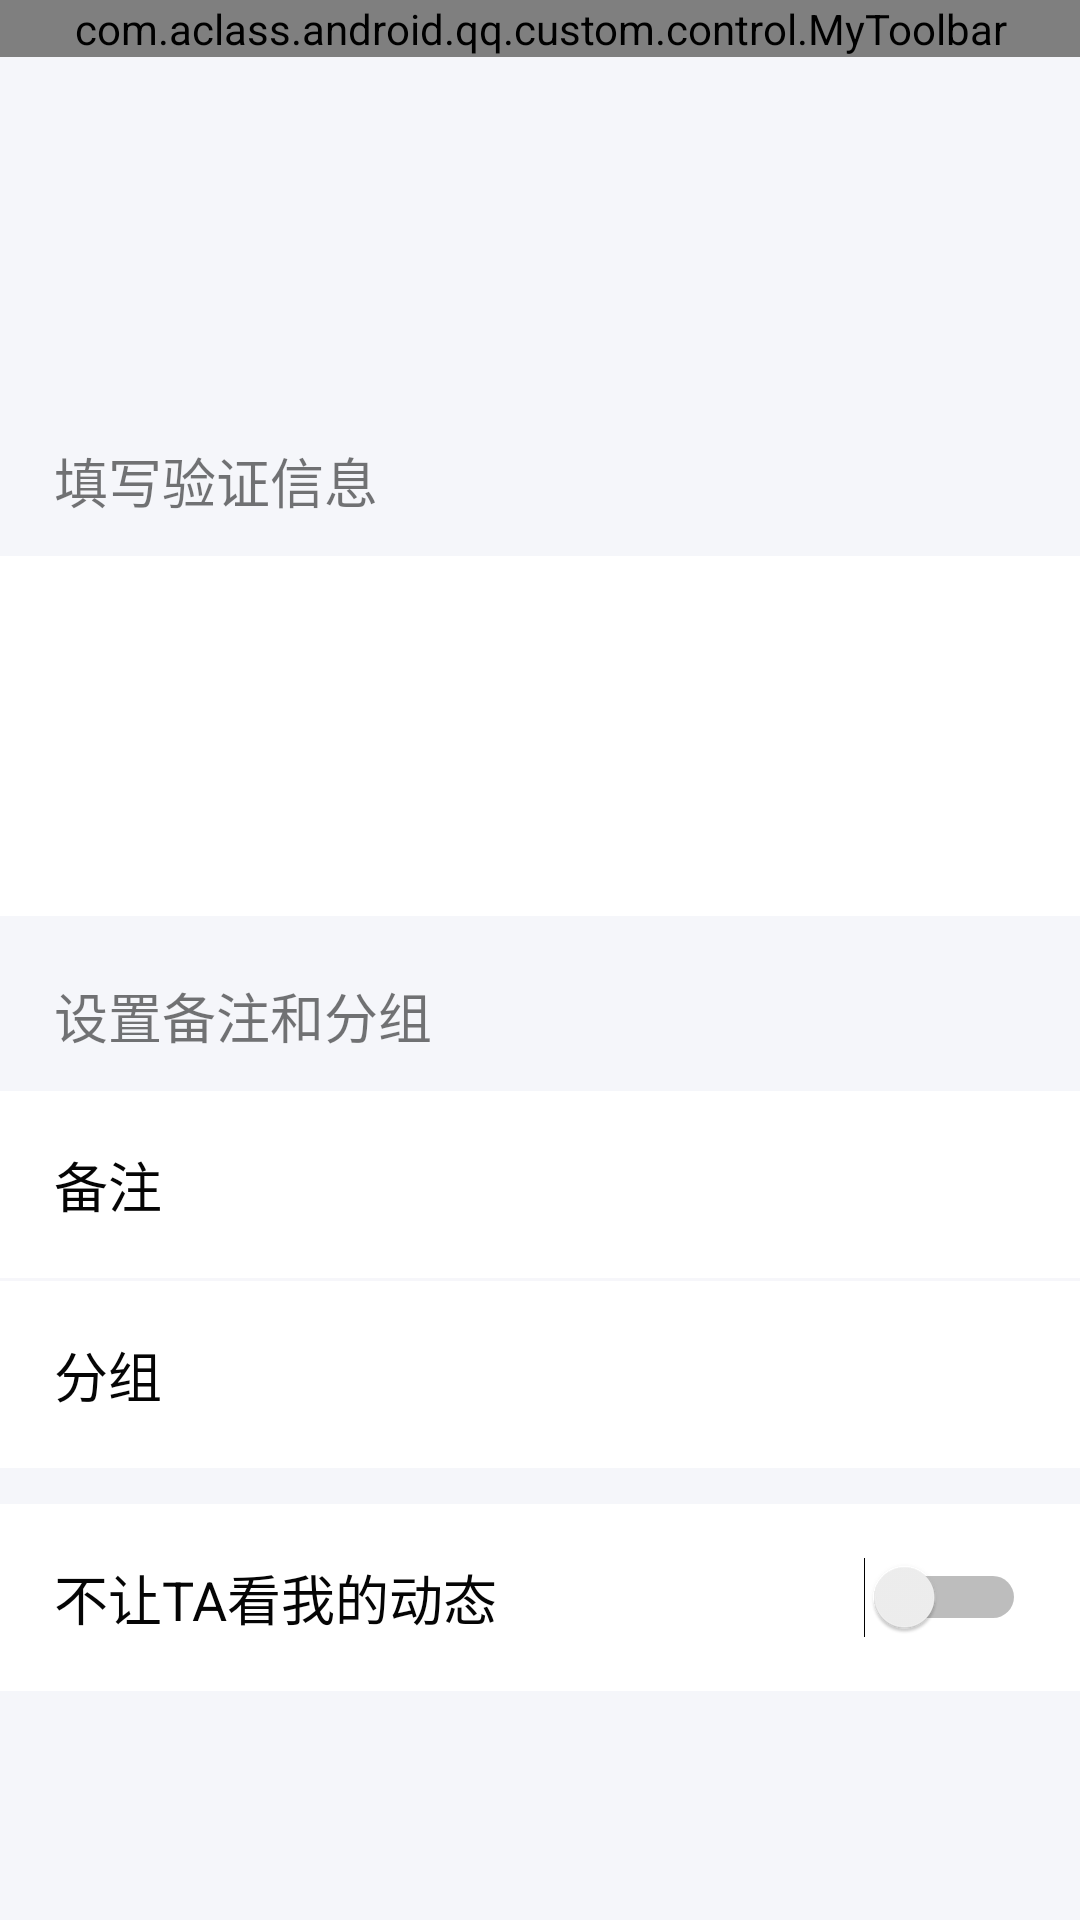

The Android layout XML behind this screen, and the referenced resources:
<!-- AndroidManifest.xml: application theme AppTheme -->
<!-- res/layout/activity_new_contact.xml -->
<?xml version="1.0" encoding="utf-8"?>
<layout xmlns:android="http://schemas.android.com/apk/res/android"
    xmlns:app="http://schemas.android.com/apk/res-auto"
    xmlns:tools="http://schemas.android.com/tools">

    <LinearLayout
        tools:context=".seek.newContactActivity"
        android:layout_width="match_parent"
        android:layout_height="match_parent"
        android:orientation="vertical">

        <com.aclass.android.qq.custom.control.MyToolbar
            android:id="@+id/newContactToolbar"
            app:contentInsetStart="@dimen/optionPaddingHorizontal"
            app:contentInsetEnd="@dimen/optionPaddingHorizontal"
            app:navigationIcon="@null"
            style="@style/AppTheme.Toolbar">

            <TextView
                android:id="@+id/newContactToolbarCancel"
                android:onClick="onClick"
                android:text="取消"
                android:textSize="19sp"
                android:layout_gravity="start"
                style="@style/AppTheme.ToolbarTitle"/>

            <TextView
                android:text="添加好友"
                style="@style/AppTheme.ToolbarTitle"/>

            <TextView
                android:id="@+id/newContactToolbarSend"
                android:onClick="onClick"
                android:text="发送"
                android:textSize="19sp"
                android:layout_gravity="end"
                style="@style/AppTheme.ToolbarTitle"/>
        </com.aclass.android.qq.custom.control.MyToolbar>

        <ScrollView
            android:layout_weight="1"
            android:layout_width="match_parent"
            android:layout_height="0dp">

            <LinearLayout
                android:orientation="vertical"
                android:layout_width="match_parent"
                android:layout_height="wrap_content">

                <android.support.constraint.ConstraintLayout
                    android:layout_width="match_parent"
                    android:layout_height="wrap_content">

                    <ImageView
                        android:id="@+id/newContactProfilePhoto"
                        android:layout_width="108dp"
                        android:layout_height="108dp"
                        android:padding="@dimen/optionPaddingHorizontal"
                        app:layout_constraintBottom_toBottomOf="parent"
                        app:layout_constraintStart_toStartOf="parent"
                        app:layout_constraintTop_toTopOf="parent"
                        tools:src="@tools:sample/avatars" />

                    <TextView
                        android:id="@+id/newContactName"
                        tools:text="MADNESS"
                        android:textSize="25sp"
                        android:textColor="@android:color/black"
                        app:layout_constraintVertical_chainStyle="packed"
                        app:layout_constraintStart_toEndOf="@id/newContactProfilePhoto"
                        app:layout_constraintTop_toTopOf="parent"
                        app:layout_constraintBottom_toTopOf="@+id/newContactInfo"
                        android:layout_width="wrap_content"
                        android:layout_height="wrap_content" />

                    <TextView
                        android:id="@+id/newContactInfo"
                        tools:text="男 20岁 重庆 渝北"
                        android:textSize="18sp"
                        android:layout_marginTop="3dp"
                        app:layout_constraintStart_toEndOf="@id/newContactProfilePhoto"
                        app:layout_constraintTop_toBottomOf="@id/newContactName"
                        app:layout_constraintBottom_toBottomOf="parent"
                        android:layout_width="wrap_content"
                        android:layout_height="wrap_content" />
                </android.support.constraint.ConstraintLayout>

                <TextView
                    android:text="填写验证信息"
                    android:textSize="18sp"
                    android:paddingStart="18dp"
                    android:paddingEnd="0dp"
                    android:layout_marginTop="20dp"
                    android:layout_width="match_parent"
                    android:layout_height="wrap_content"/>

                <EditText
                    tools:text="我是HHHHH"
                    android:inputType="text"
                    android:imeOptions="actionNext"
                    android:minHeight="120dp"
                    android:background="?mColorSurface"
                    android:gravity="top"
                    android:padding="18dp"
                    android:layout_marginTop="@dimen/optionGroupMargin"
                    android:layout_width="match_parent"
                    android:layout_height="wrap_content"/>

                <TextView
                    android:text="设置备注和分组"
                    android:textSize="18sp"
                    android:paddingStart="18dp"
                    android:paddingEnd="0dp"
                    android:layout_marginTop="20dp"
                    android:layout_width="match_parent"
                    android:layout_height="wrap_content"/>

                <LinearLayout
                    android:layout_marginTop="@dimen/optionGroupMargin"
                    style="@style/AppTheme.SimpleOptionGroup">

                    <LinearLayout
                        style="@style/AppTheme.SimpleOptionLayout">

                        <TextView
                            android:text="备注"
                            style="@style/AppTheme.SimpleOptionLayoutTitle"/>

                        <EditText
                            android:id="@+id/newContactRemark"
                            android:inputType="text"
                            android:imeOptions="actionNext"
                            android:background="@null"
                            android:layout_marginStart="25dp"
                            android:layout_gravity="center_vertical"
                            android:layout_weight="1"
                            android:layout_width="0dp"
                            android:layout_height="wrap_content"/>
                    </LinearLayout>

                    <LinearLayout
                        style="@style/AppTheme.SimpleOptionLayout">

                        <TextView
                            android:text="分组"
                            style="@style/AppTheme.SimpleOptionLayoutTitle"/>

                        <EditText
                            android:id="@+id/newContactGroupTag"
                            android:inputType="text"
                            android:imeOptions="actionDone"
                            android:background="@null"
                            android:layout_marginStart="25dp"
                            android:layout_gravity="center_vertical"
                            android:layout_weight="1"
                            android:layout_width="0dp"
                            android:layout_height="wrap_content"/>
                    </LinearLayout>
                </LinearLayout>

                <Switch
                    android:text="不让TA看我的动态"
                    android:drawableEnd="@null"
                    android:layout_marginTop="@dimen/optionGroupMargin"
                    android:layout_marginBottom="@dimen/optionGroupMargin"
                    style="@style/AppTheme.SimpleOption"/>
            </LinearLayout>
        </ScrollView>
    </LinearLayout>
</layout>
<!-- resources referenced by this layout -->
<resources>
  <dimen name="optionGroupMargin">12dp</dimen>
  <dimen name="optionPaddingHorizontal">18dp</dimen>
  <style name="AppTheme.SimpleOptionGroup">
          <item name="android:orientation">vertical</item>
          <item name="android:divider">@drawable/options_divider</item>
          <item name="android:showDividers">middle</item>
          <item name="android:layout_width">match_parent</item>
          <item name="android:layout_height">wrap_content</item>
      </style>
  <style name="AppTheme.SimpleOptionLayout">
          <item name="android:paddingTop">@dimen/optionPaddingVertical</item>
          <item name="android:paddingBottom">@dimen/optionPaddingVertical</item>
          <item name="android:paddingStart">@dimen/optionPaddingHorizontal</item>
          <item name="android:paddingEnd">@dimen/optionPaddingHorizontal</item>
          <item name="android:foreground">?android:attr/selectableItemBackground</item>
          <item name="android:background">?mColorSurface</item>
          <item name="android:orientation">horizontal</item>
          <item name="android:layout_width">match_parent</item>
          <item name="android:layout_height">wrap_content</item>
      </style>
  <style name="AppTheme.SimpleOptionLayoutTitle">
          <item name="android:textColor">?mColorOnSurface</item>
          <item name="android:textSize">18sp</item>
          <item name="android:layout_gravity">center_vertical</item>
          <item name="android:layout_width">wrap_content</item>
          <item name="android:layout_height">wrap_content</item>
      </style>
  <style name="AppTheme.Toolbar">
          <item name="android:layout_width">match_parent</item>
          <item name="android:layout_height">wrap_content</item>
          <item name="android:background">@drawable/toolbar_bg_change_color</item>
          <item name="navigationIcon">@drawable/ic_navigate_back_24</item>
          <item name="navigationIconTint">@android:color/white</item>
          <item name="menuIconTint">@android:color/white</item>
      </style>
  <style name="AppTheme.ToolbarTitle">
          <item name="android:layout_width">wrap_content</item>
          <item name="android:layout_height">wrap_content</item>
          <item name="android:minHeight">48dp</item>
          <item name="android:gravity">center_vertical</item>
          <item name="android:layout_gravity">center</item>
          <item name="android:textColor">@android:color/white</item>
          <item name="android:textSize">18sp</item>
      </style>
  <dimen name="optionPaddingVertical">18dp</dimen>
  <!-- drawable options_divider (drawable) -->
  <?xml version="1.0" encoding="utf-8"?>
  <shape xmlns:android="http://schemas.android.com/apk/res/android"
      android:shape="rectangle">
  
      <solid android:color="?mColorDivider"/>
  
      <size android:height="1dp"/>
  </shape>
  <!-- drawable toolbar_bg_change_color (drawable) -->
  <?xml version="1.0" encoding="utf-8"?>
  <shape xmlns:android="http://schemas.android.com/apk/res/android">
      
      <gradient
          android:startColor="#00D7FE"
          android:endColor="#00A7FF"
          android:type="linear"
          android:angle="0"/>
  </shape>
  <color name="colorPrimary">#3F51B5</color>
  <color name="colorPrimaryDark">#303F9F</color>
  <color name="colorAccent">#FF00A7FF</color>
  <color name="colorBackground">#FFF5F6FA</color>
  <color name="colorOnBackground">#FF202020</color>
  <color name="colorSurface">#FFFFFF</color>
  <color name="colorOnSurface">#FF050505</color>
  <color name="colorDivider">#FFF6F6FA</color>
  <color name="colorOptionGo">#FF999999</color>
  <color name="colorPreview">#FFA0A0A0</color>
</resources>
